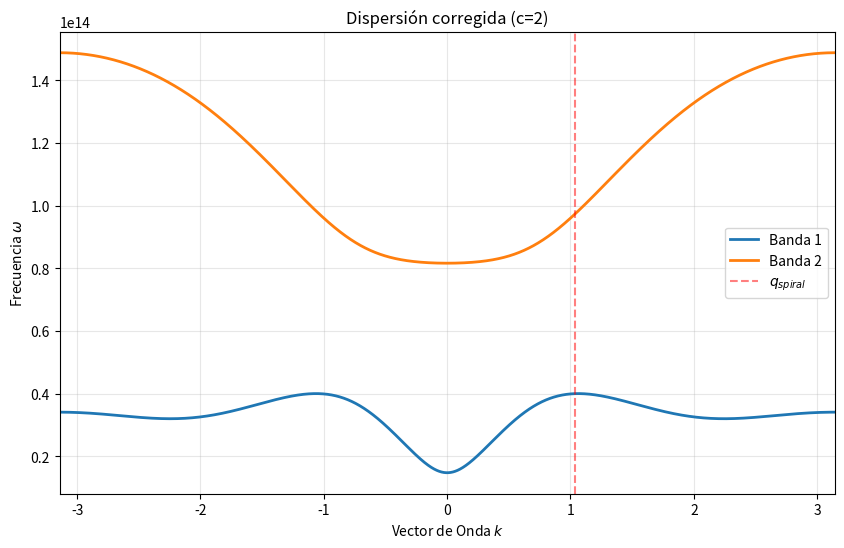

The script that saved this image:
import numpy as np
import matplotlib.pyplot as plt

norm = 0.05788 
Jnn = 46.75 / norm  
dJnn = 44.85 / norm
Jnnn = 2.6 / norm
K = 45.4 / norm
D = 0.76 / norm
Din = D
S_mag = 1.0



N_sim   = 1198      # n de cadena0
M_sim   = 197       # M de cadena0
gamma   = -1.2867   # gamma de cadena0 (Phase Dimerization)

# Nota: alpha1 y phi1 SE IGNORAN aquí. 
# Su efecto se calcula analíticamente en las matrices Gamma, no en H0.

# ==========================================
# 2. INICIALIZACIÓN DE H_0 (Base Espiral)
# ==========================================
q_real = 2.0 * np.pi * M_sim / N_sim
c = 2

# Construimos los ángulos para la celda unidad fundamental
# Siguiendo la lógica: theta_n = n*q + gamma * (-1)^n
th_vca = np.zeros(c)
for i in range(c):
    parity = 1.0 if (i % 2 == 0) else -1.0
    th_vca[i] = i * q_real + gamma * parity

def add_nn_block(M_k, i, j, phase, d_angle, J_link):
    cosd = np.cos(d_angle)
    sind2 = np.sin(d_angle)**2

    # Heisenberg (add symmetric contributions to keep Mk Hermitian)
    delta_diag = -J_link * cosd
    M_k[2*i, 2*i]         += delta_diag
    M_k[2*i+1, 2*i+1]     += delta_diag
    M_k[2*j, 2*j]         += delta_diag
    M_k[2*j+1, 2*j+1]     += delta_diag
    M_k[2*i, 2*j]         +=  J_link * phase
    M_k[2*j, 2*i]         +=  J_link * np.conjugate(phase)
    M_k[2*i+1, 2*j+1]     +=  J_link * cosd * phase
    M_k[2*j+1, 2*i+1]     +=  J_link * cosd * np.conjugate(phase)

    # K term A
    K_A = 2 * K * S_mag**2 * cosd
    delta_KA = -K_A * cosd
    M_k[2*i, 2*i]         += delta_KA
    M_k[2*i+1, 2*i+1]     += delta_KA
    M_k[2*j, 2*j]         += delta_KA
    M_k[2*j+1, 2*j+1]     += delta_KA
    M_k[2*i, 2*j]         +=  K_A * phase
    M_k[2*j, 2*i]         +=  K_A * np.conjugate(phase)
    M_k[2*i+1, 2*j+1]     +=  K_A * cosd * phase
    M_k[2*j+1, 2*i+1]     +=  K_A * cosd * np.conjugate(phase)

    # K term B (only affects v-sector)
    K_B = 2 * K * S_mag**2 * sind2
    M_k[2*i+1, 2*i+1]     +=  K_B
    M_k[2*j+1, 2*j+1]     +=  K_B
    M_k[2*i+1, 2*j+1]     += -K_B * phase
    M_k[2*j+1, 2*i+1]     += -K_B * np.conjugate(phase)

def add_nnn_block(M_k, i, j, phase, d_angle, J_link):
    cosd = np.cos(d_angle)
    delta_diag = -J_link * cosd
    M_k[2*i, 2*i]         += delta_diag
    M_k[2*i+1, 2*i+1]     += delta_diag
    M_k[2*j, 2*j]         += delta_diag
    M_k[2*j+1, 2*j+1]     += delta_diag
    M_k[2*i, 2*j]         +=  J_link * phase
    M_k[2*j, 2*i]         +=  J_link * np.conjugate(phase)
    M_k[2*i+1, 2*j+1]     +=  J_link * cosd * phase
    M_k[2*j+1, 2*i+1]     +=  J_link * cosd * np.conjugate(phase)
# ...existing code...
Sigma = np.zeros((2*c, 2*c), dtype=complex)
for i in range(c):
    Sigma[2*i, 2*i+1] = 1.0
    Sigma[2*i+1, 2*i] = -1.0
Sigma /= S_mag

def get_bloch_matrix_cartesian(k_val):
    M_k = np.zeros((2*c, 2*c), dtype=complex)
    for i in range(c):
        th_i = th_vca[i]
        J_right = Jnn + (-1)**i * dJnn
        factor = 1
        j = (i + 1) % c
        d_ij = (th_vca[j] + (0 if i + 1 < c else c * q_real)) - th_i
        phase_nn = 1.0 + 0j if i + 1 < c else np.exp(1j * k_val * c/2 / factor)
        add_nn_block(M_k, i, j, phase_nn, d_ij, J_right)

        l = (i + 2) % c
        d_il = (th_vca[l] + (0 if i + 2 < c else c * q_real)) - th_i
        phase_nnn = 1.0 + 0j if i + 2 < c else np.exp(1j * k_val * c/2 / factor)
        add_nnn_block(M_k, i, l, phase_nnn, d_il, Jnnn)

        M_k[2*i, 2*i] += 2 * D

        M_k[2*i+1, 2*i+1] += Din

    return M_k
q_vals = np.linspace(-5 * np.pi, 5 * np.pi, 120000)


bands = []
for k in q_vals:
    M = get_bloch_matrix_cartesian(k)
    Dyn = Sigma @ M
    evals = np.linalg.eigvals(Dyn)
    evals = np.sort(np.imag(evals))
    bands.append(evals[-c:])
bands = np.array(bands)

plt.figure(figsize=(10, 6))
for i in range(c):
    plt.plot(q_vals, 1.7e11 * bands[:, i], '-', linewidth=2, label=f'Banda {i+1}')
plt.xlabel('Vector de Onda $k$')
plt.ylabel('Frecuencia $\\omega$')
plt.title(f'Dispersión corregida (c={c})')
plt.grid(True, alpha=0.3)
plt.xlim(-np.pi,np.pi)
plt.axvline(q_real, color='r', linestyle='--', alpha=0.5, label='$q_{spiral}$')
plt.legend()
plt.show()
